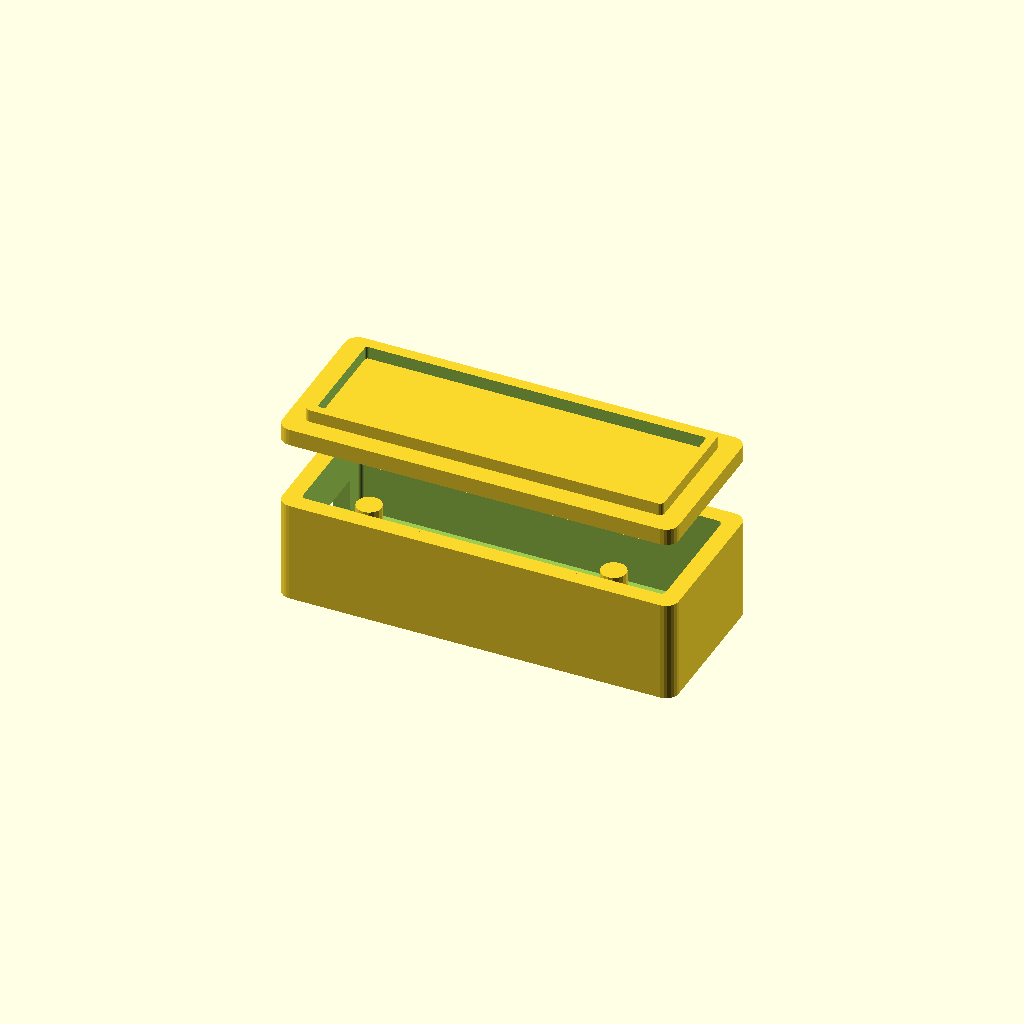
Cell 1: the model at its default parameters.
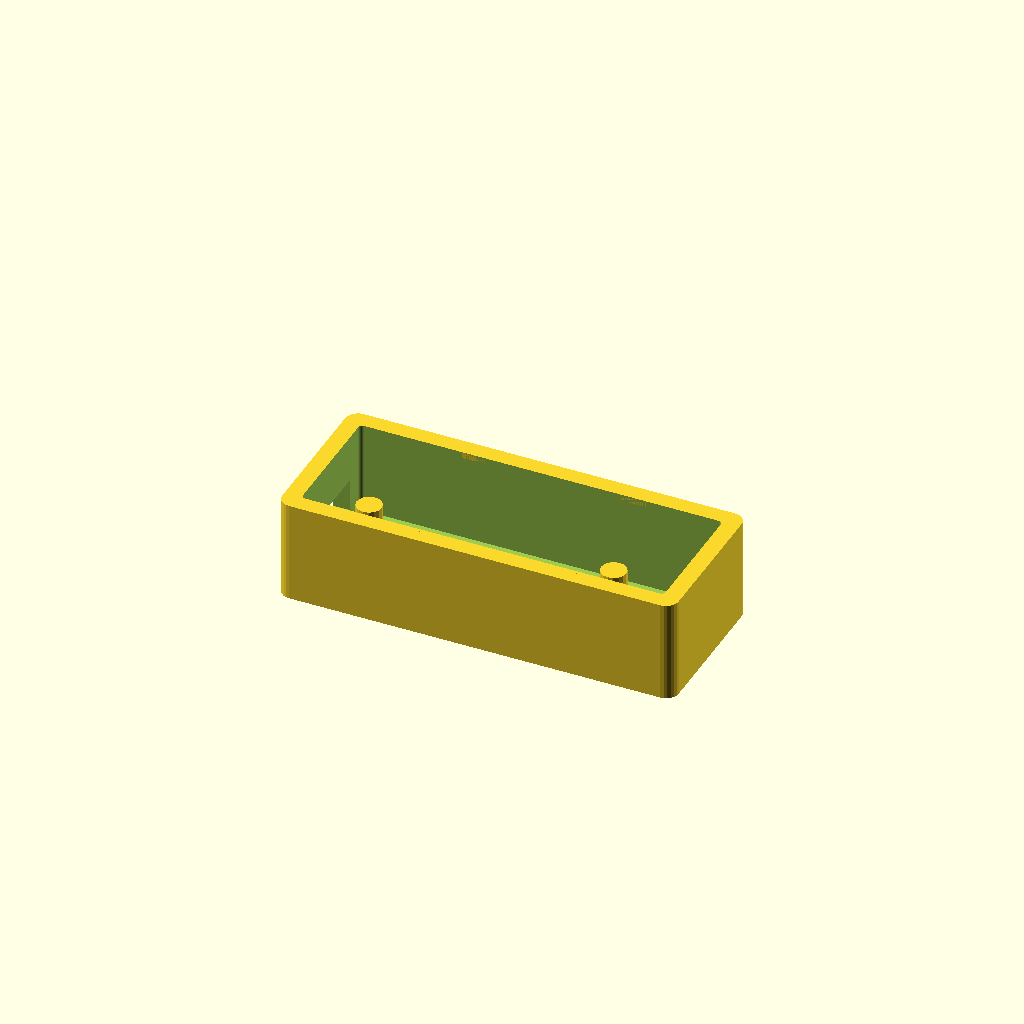
Cell 2: the same model with part = "base".
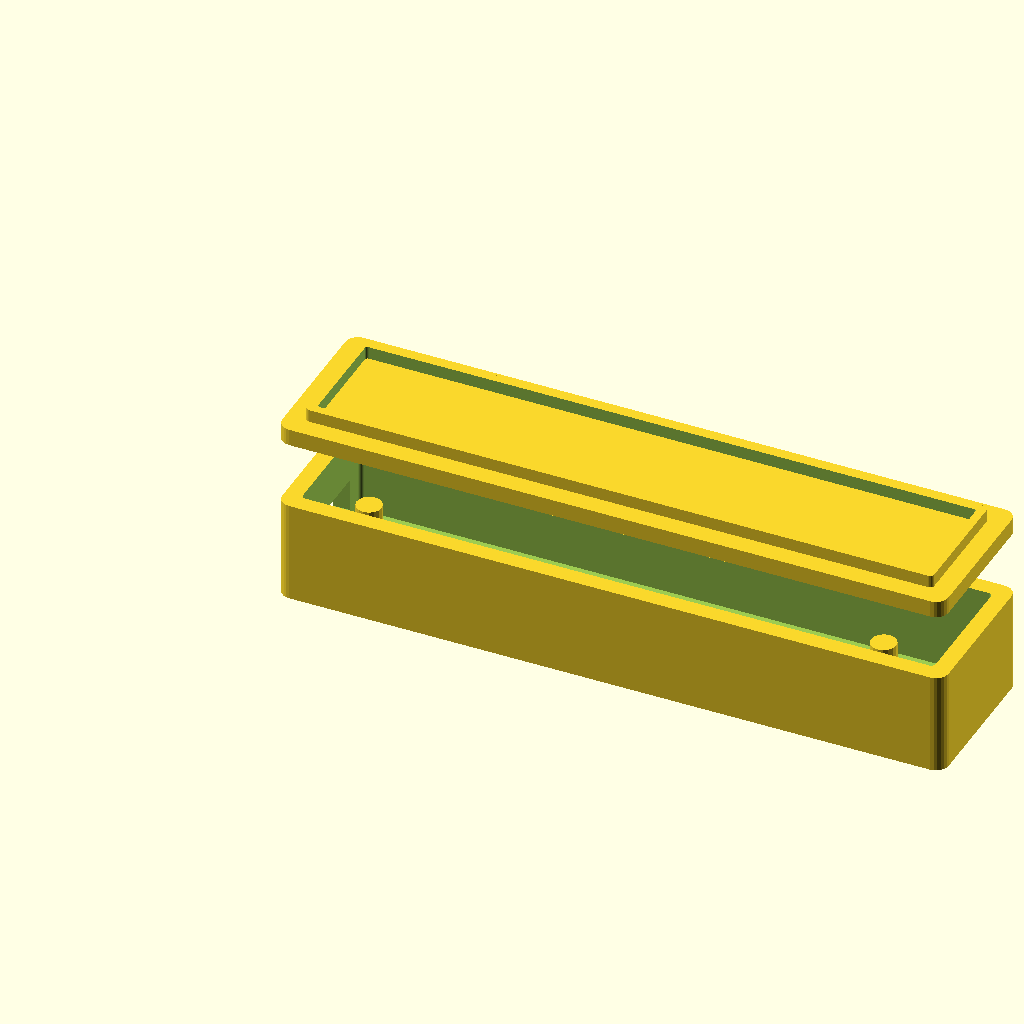
Cell 3 — pcb_length set to 64, the other parameters unchanged.
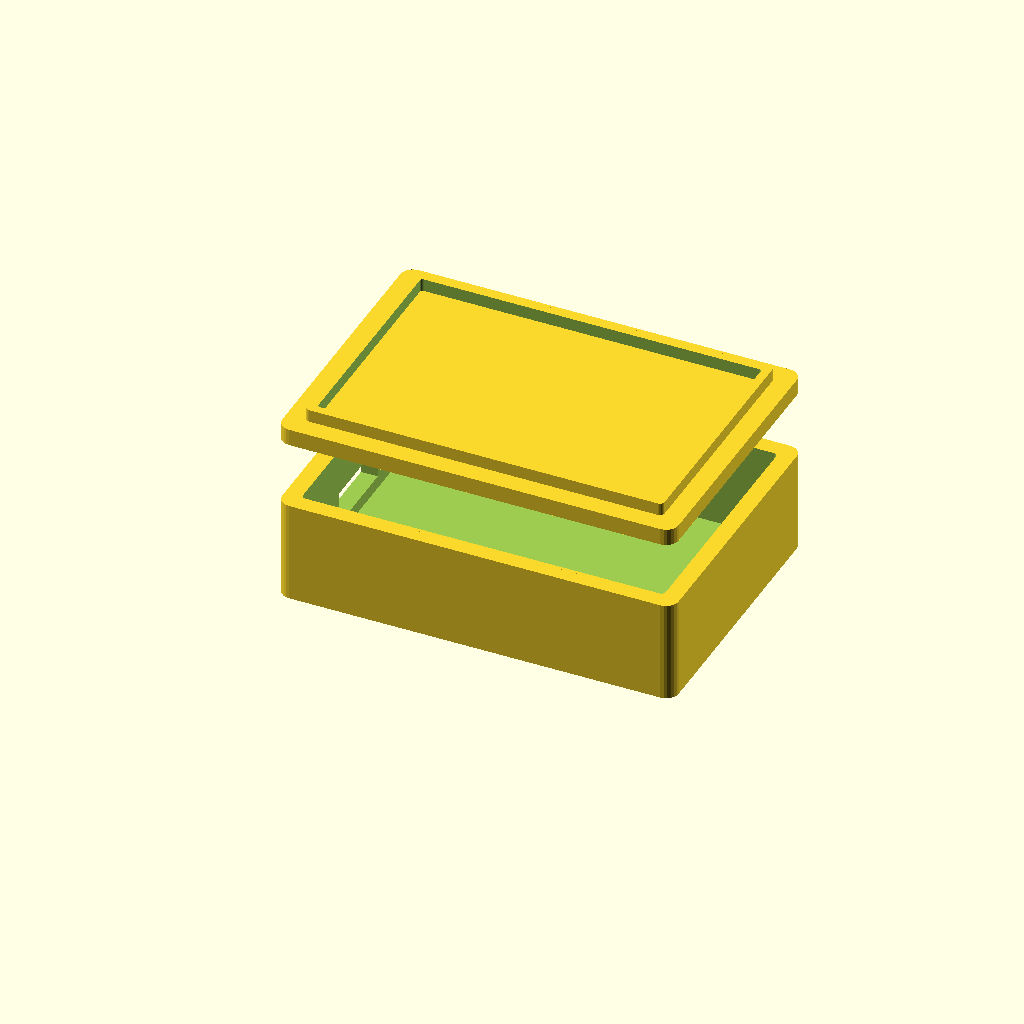
Cell 4: pcb_width = 28 (everything else at default).
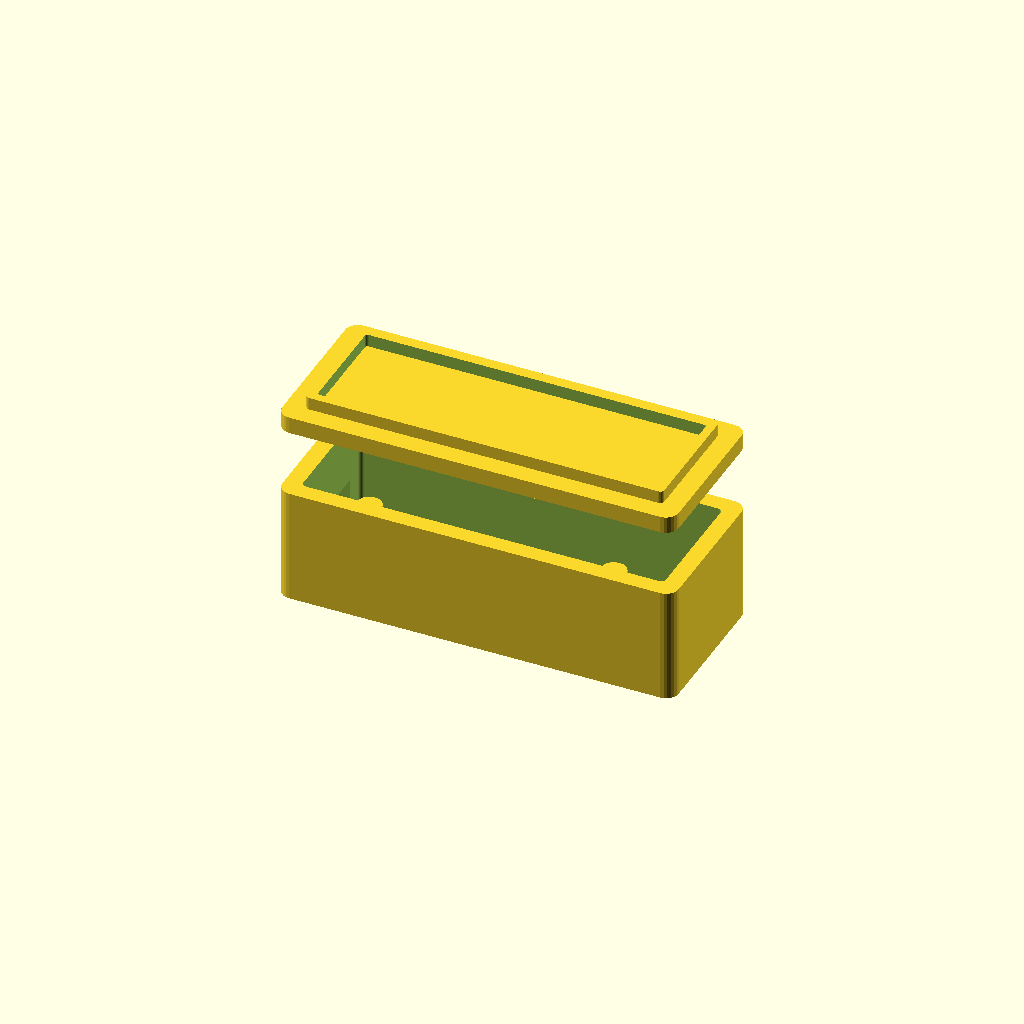
Cell 5 — pcb_thick set to 3.2, the other parameters unchanged.
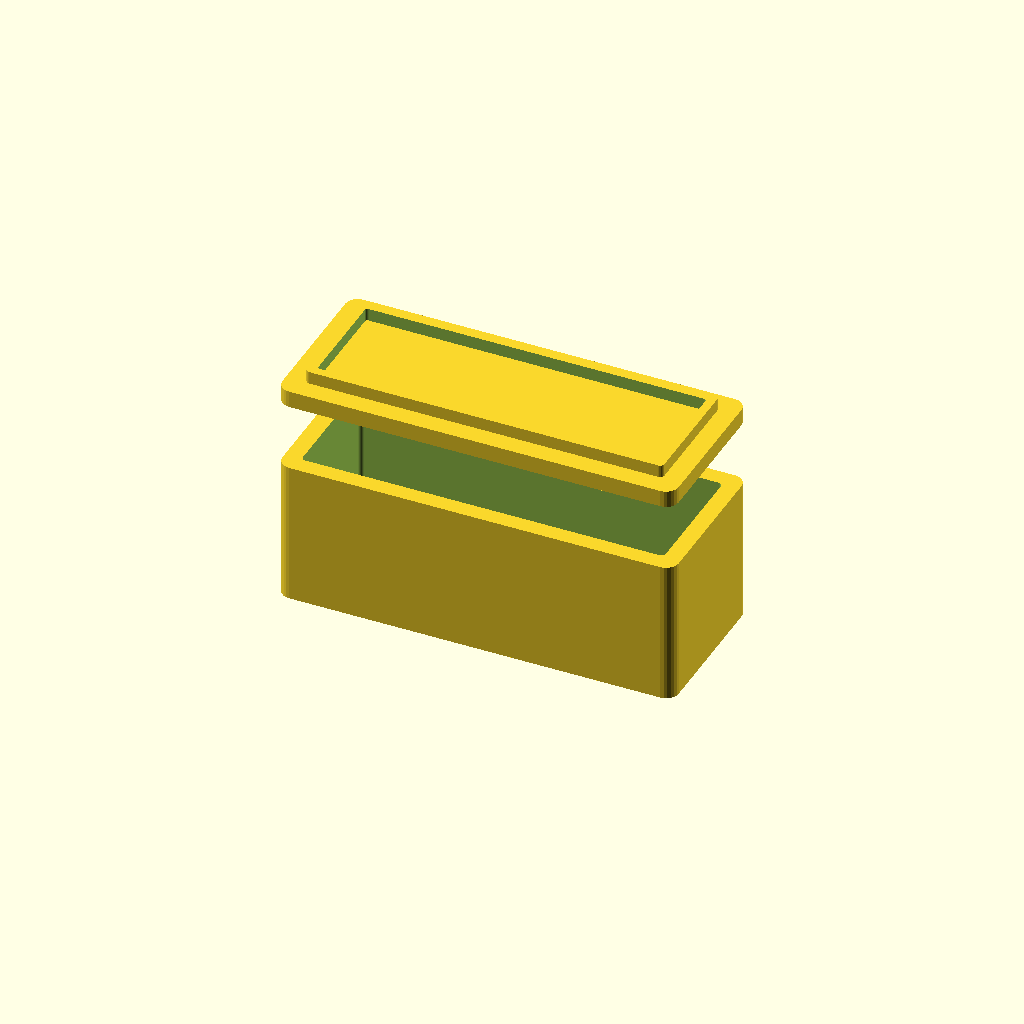
Cell 6: component_height = 10 (everything else at default).
One fixed orthographic camera (rotation 55°, 0°, 25°; colour scheme Cornfield) for every cell.
The OpenSCAD source (enclosure/sensor_case.scad):
// SW-420 Vibration Sensor Enclosure
// Small box with wire exit, thin bottom for vibration transfer

/* [Board Dimensions] */
// SW-420 module PCB
pcb_length = 32;    // mm
pcb_width  = 14;    // mm
pcb_thick  = 1.6;   // mm
component_height = 5; // tallest component on top (potentiometer/LED)
pin_height = 2.5;   // pin length below PCB
pin_length = 10;    // pins extend from PCB edge + wire connectors

/* [Wire Exit] */
wire_slot_width = 10; // 3 wires
wire_slot_height = 4;

/* [Case Parameters] */
wall       = 2;       // wall thickness
bottom     = 1;       // thinner bottom to transmit vibration
clearance  = 0.5;     // gap around PCB
post_d     = 3;       // support post diameter
lid_lip    = 1.5;     // lip height for friction fit
snap_nub   = 0.4;     // snap nub size
corner_r   = 1.5;     // corner rounding radius

/* [Computed] */
inner_l = pcb_length + pin_length + clearance * 2;
inner_w = pcb_width + clearance * 2;
inner_h = pin_height + pcb_thick + component_height + 2; // 2mm headroom

outer_l = inner_l + wall * 2;
outer_w = inner_w + wall * 2;
outer_h = inner_h + bottom;

pcb_z = bottom + pin_height;

/* [Rendering] */
part = "both"; // [base, lid, both]
explode = 8;

module rounded_box(l, w, h, r) {
    hull() {
        for (x = [r, l - r])
            for (y = [r, w - r])
                translate([x, y, 0])
                    cylinder(r = r, h = h, $fn = 24);
    }
}

module base() {
    difference() {
        // Outer shell
        rounded_box(outer_l, outer_w, outer_h, corner_r);

        // Inner cavity
        translate([wall, wall, bottom])
            rounded_box(inner_l, inner_w, inner_h + 1, max(corner_r - wall, 0.5));

        // Wire exit slot (on -X end)
        translate([
            -0.5,
            outer_w / 2 - wire_slot_width / 2,
            pcb_z - 1
        ])
            cube([wall + 1, wire_slot_width, wire_slot_height]);
    }

    // PCB support posts (4 corners)
    post_inset = 1.5;
    for (x = [wall + clearance + post_inset,
              wall + clearance + pcb_length - post_inset])
        for (y = [wall + clearance + post_inset,
                  wall + clearance + pcb_width - post_inset])
            translate([x, y, bottom])
                cylinder(d = post_d, h = pin_height, $fn = 16);

    // Lid snap nubs on inner walls (long sides)
    for (y = [wall - snap_nub, outer_w - wall])
        for (x = [outer_l * 0.3, outer_l * 0.7])
            translate([x, y, outer_h - lid_lip / 2])
                cube([3, snap_nub, lid_lip / 2]);
}

module lid() {
    lip_clearance = 0.3;

    // Flat top
    rounded_box(outer_l, outer_w, wall, corner_r);

    // Inner lip
    translate([wall + lip_clearance, wall + lip_clearance, wall])
        difference() {
            rounded_box(
                inner_l - lip_clearance * 2,
                inner_w - lip_clearance * 2,
                lid_lip,
                max(corner_r - wall, 0.5)
            );
            translate([wall / 2, wall / 2, -0.1])
                rounded_box(
                    inner_l - lip_clearance * 2 - wall,
                    inner_w - lip_clearance * 2 - wall,
                    lid_lip + 0.2,
                    max(corner_r - wall * 1.5, 0.3)
                );
        }
}

if (part == "base" || part == "both") {
    base();
}

if (part == "lid" || part == "both") {
    translate([0, 0, outer_h + explode])
        lid();
}
Customizer parameters (derived from the source; name, type, default, range or options):
pcb_length: number, default 32
pcb_width: number, default 14
pcb_thick: number, default 1.6
component_height: number, default 5
pin_height: number, default 2.5
pin_length: number, default 10
wire_slot_width: number, default 10
wire_slot_height: number, default 4
wall: number, default 2
bottom: number, default 1
clearance: number, default 0.5
post_d: number, default 3
lid_lip: number, default 1.5
snap_nub: number, default 0.4
corner_r: number, default 1.5
part: string, default "both", options "base", "lid", "both"
explode: number, default 8
